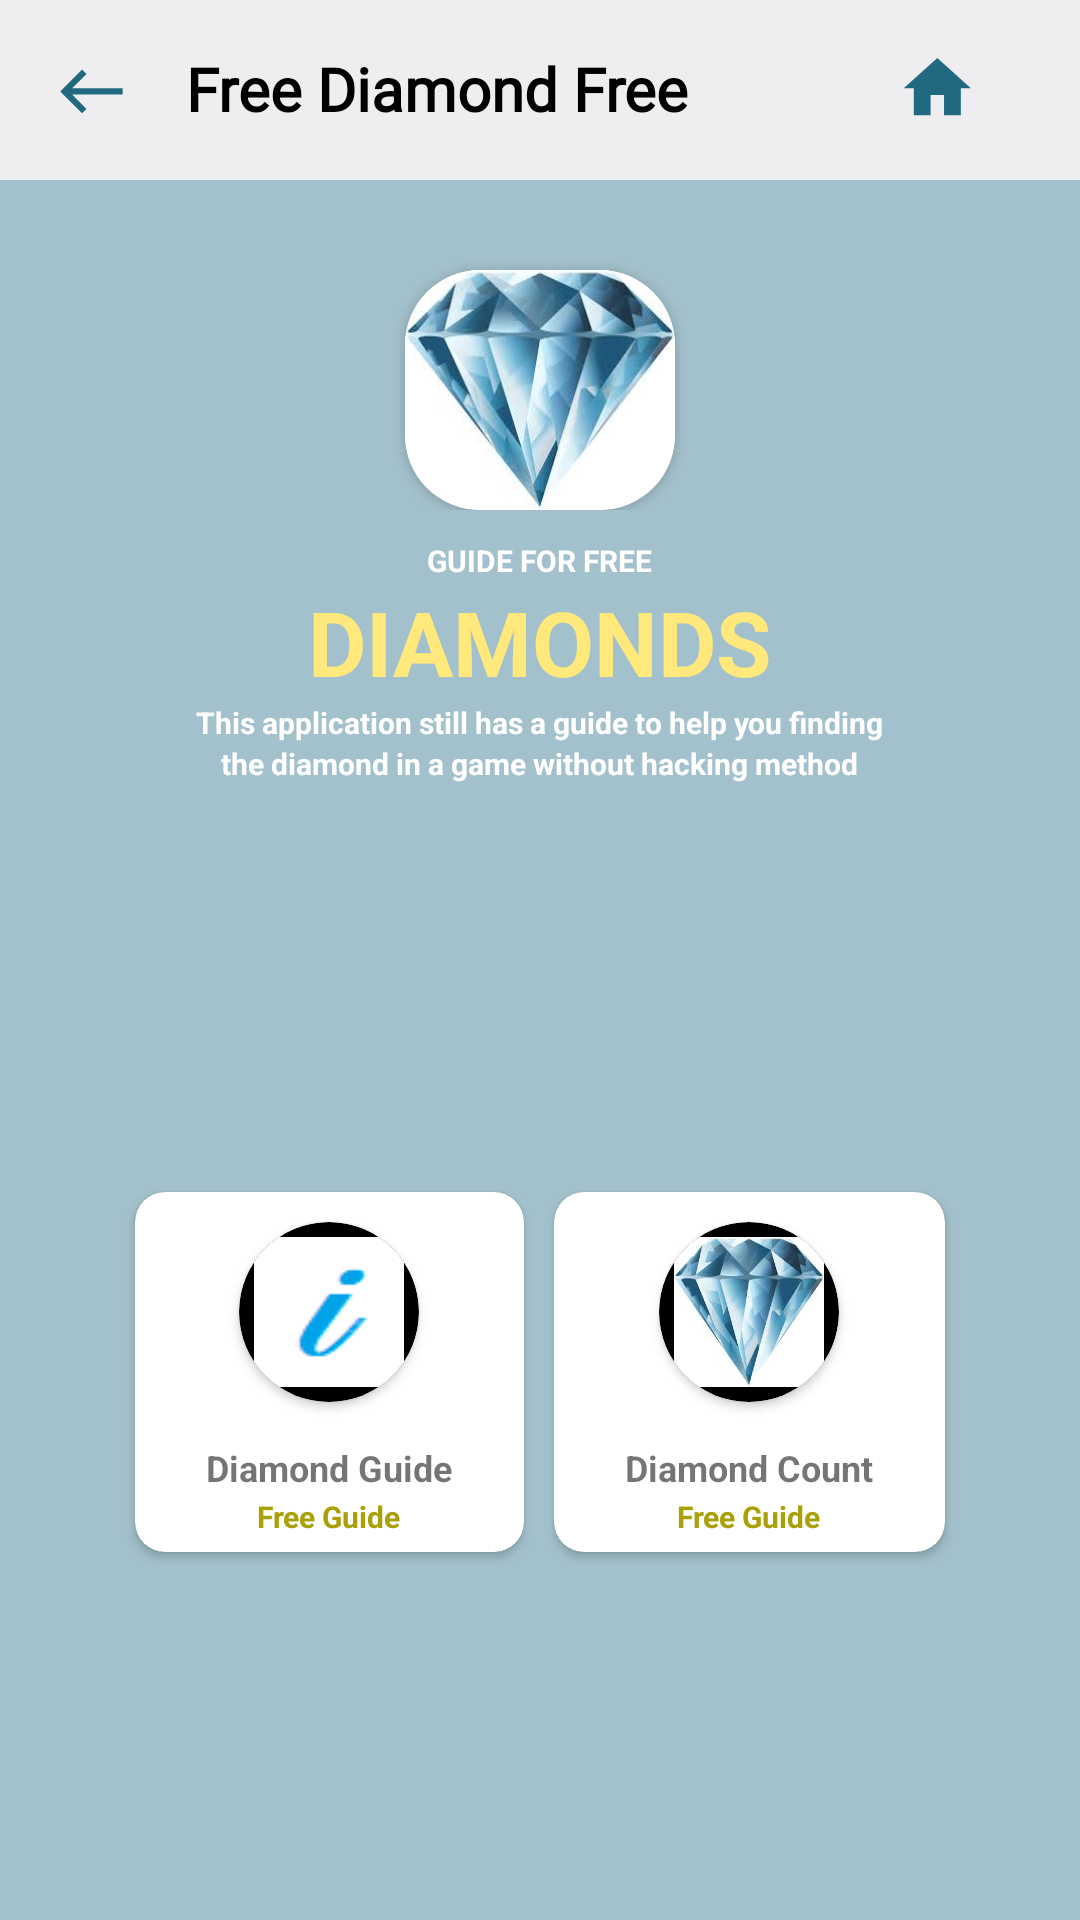

Layout XML and referenced resources for this Android screen:
<!-- AndroidManifest.xml: application theme Theme.FreeDiamondFree -->
<!-- res/layout/activity_guide.xml -->
<?xml version="1.0" encoding="utf-8"?>

<LinearLayout xmlns:android="http://schemas.android.com/apk/res/android"
    xmlns:app="http://schemas.android.com/apk/res-auto"
    xmlns:tools="http://schemas.android.com/tools"
    android:layout_width="match_parent"
    android:layout_height="match_parent"
    tools:context=".GuideActivity"
    android:background="#A3C1CC"
    android:orientation="vertical">

    <LinearLayout
            android:layout_width="wrap_content"
            android:layout_height="60dp"
            tools:ignore="MissingConstraints">
            <include layout="@layout/backtoolbar"></include>
        </LinearLayout>

        <LinearLayout
            android:layout_width="match_parent"
            android:layout_height="120dp"
            android:orientation="vertical"
            android:gravity="bottom"
            android:paddingBottom="10dp">

            <androidx.cardview.widget.CardView
                android:layout_width="90dp"
                android:layout_height="80dp"
                app:cardCornerRadius="25dp"
                android:layout_gravity="center_horizontal">
                <ImageView
                    android:layout_width="90dp"
                    android:layout_height="80dp"
                    android:layout_gravity="center"
                    android:background="@drawable/diamond">
                </ImageView>
            </androidx.cardview.widget.CardView>
        </LinearLayout>

        <LinearLayout
            android:layout_width="match_parent"
            android:layout_height="95dp"
            android:orientation="vertical">

            <TextView
                android:layout_width="wrap_content"
                android:layout_height="wrap_content"
                android:textStyle="bold"
                android:textSize="10dp"
                android:textColor="@color/white"
                android:text="GUIDE FOR FREE"
                android:layout_gravity="center">
            </TextView>

            <TextView
                android:layout_width="wrap_content"
                android:layout_height="wrap_content"
                android:textStyle="bold"
                android:textColor="#FFE87C"
                android:textSize="30dp"
                android:text="DIAMONDS"
                android:layout_gravity="center">
            </TextView>

            <TextView
                android:layout_width="wrap_content"
                android:layout_height="wrap_content"
                android:textStyle="bold"
                android:textColor="@color/white"
                android:textSize="10dp"
                android:text="This application still has a guide to help you finding"
                android:layout_gravity="center"
                android:paddingLeft="15dp"
                android:paddingRight="15dp">
            </TextView>

            <TextView
                android:layout_width="wrap_content"
                android:layout_height="wrap_content"
                android:textStyle="bold"
                android:textColor="@color/white"
                android:textSize="10dp"
                android:text="the diamond in a game without hacking method"
                android:layout_gravity="center">
            </TextView>
        </LinearLayout>


<ScrollView
    android:layout_width="match_parent"
    android:layout_height="match_parent">

    <GridLayout
        android:layout_width="match_parent"
        android:layout_height="wrap_content"
        android:layout_marginTop="10sp"
        android:layout_marginLeft="40dp"
        android:layout_marginRight="40dp"
        android:layout_marginBottom="10dp"
        android:layout_gravity="center"
        android:rowCount="1"
        android:columnCount="2">

        <androidx.cardview.widget.CardView
            android:layout_gravity="fill"
            android:layout_rowWeight="1"
            android:layout_columnWeight="1"
            app:cardCornerRadius="10sp"
            android:layout_margin="5dp">
            <androidx.cardview.widget.CardView
                android:layout_width="60dp"
                android:layout_height="60dp"
                android:layout_marginTop="10dp"
                android:layout_marginBottom="50dp"
                android:layout_gravity="center_horizontal"
                app:cardCornerRadius="30dp"
                app:cardBackgroundColor="@color/black">
                <ImageButton
                    android:id="@+id/diamondguide"
                    android:layout_height="50dp"
                    android:layout_width="50dp"
                    android:background="@drawable/i"
                    android:layout_gravity="center">
                </ImageButton>
            </androidx.cardview.widget.CardView>

            <TextView
                android:layout_width="wrap_content"
                android:layout_height="wrap_content"
                android:text="Diamond Guide"
                android:layout_gravity="center_horizontal|bottom"
                android:layout_marginBottom="20dp"
                android:textStyle="bold"
                android:textSize="12dp">
            </TextView>

            <TextView
                android:layout_width="wrap_content"
                android:layout_height="wrap_content"
                android:layout_gravity="center_horizontal|bottom"
                android:text="Free Guide"
                android:textStyle="bold"
                android:textSize="10dp"
                android:textColor="#aaa009"
                android:layout_marginBottom="5dp">
            </TextView>
        </androidx.cardview.widget.CardView>

        <androidx.cardview.widget.CardView
            android:layout_gravity="fill"
            android:layout_rowWeight="1"
            android:layout_columnWeight="1"
            app:cardCornerRadius="10sp"
            android:layout_margin="5sp">
            <androidx.cardview.widget.CardView
                android:layout_width="60dp"
                android:layout_height="60dp"
                android:layout_marginTop="10dp"
                android:layout_marginBottom="50dp"
                android:layout_gravity="center_horizontal"
                app:cardCornerRadius="30dp"
                app:cardBackgroundColor="@color/black">
                <ImageButton
                    android:id="@+id/diamondcount"
                    android:layout_height="50dp"
                    android:layout_width="50dp"
                    android:background="@drawable/diamond"
                    android:layout_gravity="center">
                </ImageButton>
            </androidx.cardview.widget.CardView>

            <TextView
                android:layout_width="wrap_content"
                android:layout_height="wrap_content"
                android:layout_gravity="center_horizontal|bottom"
                android:text="Diamond Count"
                android:layout_marginBottom="20dp"
                android:textStyle="bold"
                android:textSize="12dp">
            </TextView>

            <TextView
                android:layout_width="wrap_content"
                android:layout_height="wrap_content"
                android:layout_gravity="center_horizontal|bottom"
                android:text="Free Guide"
                android:textStyle="bold"
                android:textSize="10dp"
                android:textColor="#aaa009"
                android:layout_marginBottom="5dp">
            </TextView>
            </androidx.cardview.widget.CardView>
    </GridLayout>
</ScrollView>

</LinearLayout>
<!-- res/layout/backtoolbar.xml (included above) -->
<?xml version="1.0" encoding="utf-8"?>

<RelativeLayout xmlns:android="http://schemas.android.com/apk/res/android"
    android:layout_width="match_parent"
    android:layout_height="wrap_content"
    android:background="#EEEDEF">

    <RelativeLayout
        android:layout_width="match_parent"
        android:layout_height="wrap_content"
        android:padding="16dp">

        <ImageView
            android:id="@+id/left_icon"
            android:layout_width="wrap_content"
            android:layout_height="wrap_content"
            android:layout_centerVertical="true"
            android:paddingTop="2dp"
            android:src="@drawable/ic_back" />
        <TextView
            android:layout_width="wrap_content"
            android:layout_height="wrap_content"
            android:text="Free Diamond Free"
            android:fontFamily="@font/timesbd"
            android:textColor="#000"
            android:textStyle="bold"
            android:textSize="20dp"
            android:layout_marginStart="16dp"
            android:layout_toEndOf="@+id/left_icon"
            />
        <ImageView
            android:id="@+id/home"
            android:layout_width="wrap_content"
            android:layout_height="wrap_content"
            android:layout_alignParentEnd="true"
            android:layout_marginEnd="16dp"
            android:src="@drawable/ic_baseline_home_24" />


    </RelativeLayout>

</RelativeLayout>
<!-- resources referenced by this layout -->
<resources>
  <!-- drawable diamond: jpeg bitmap (drawable, 6725 bytes) -->
  <!-- drawable i: png bitmap (drawable-v24, 554 bytes) -->
  <!-- drawable ic_back (drawable) -->
  <vector xmlns:android="http://schemas.android.com/apk/res/android"
      android:width="30dp"
      android:height="30dp"
      android:viewportWidth="25"
      android:viewportHeight="25"
      android:tint="#206981">
    <path
        android:fillColor="#206981"
        android:pathData="M9,19l1.41,-1.41L5.83,13H22V11H5.83l4.59,-4.59L9,5l-7,7L9,19z"/>
  </vector>
  <!-- drawable ic_baseline_home_24 (drawable) -->
  <vector xmlns:android="http://schemas.android.com/apk/res/android"
      android:width="30dp"
      android:height="30dp"
      android:viewportWidth="25"
      android:viewportHeight="25"
      android:tint="#206981">
    <path
        android:fillColor="#206981"
        android:pathData="M10,20v-6h4v6h5v-8h3L12,3 2,12h3v8z"/>
  </vector>
  <style name="Theme.FreeDiamondFree" parent="Theme.AppCompat.Light.NoActionBar">
          
          <item name="colorPrimary">@color/purple_500</item>
          <item name="colorPrimaryVariant">#68AFC7</item>
          <item name="colorOnPrimary">@color/white</item>
          
          <item name="colorSecondary">@color/teal_200</item>
          <item name="colorSecondaryVariant">@color/teal_700</item>
          <item name="colorOnSecondary">@color/black</item>
          
          <item name="android:statusBarColor" tools:targetApi="l">?attr/colorPrimaryVariant</item>
          
      </style>
  <!-- not gathered from this repository: default colours our renderer supplied (Android Studio template values) -->
  <color name="purple_500">#FF6200EE</color>
  <color name="teal_200">#FF03DAC5</color>
  <color name="teal_700">#FF018786</color>
  <color name="black">#FF000000</color>
  <color name="white">#FFFFFFFF</color>
</resources>
